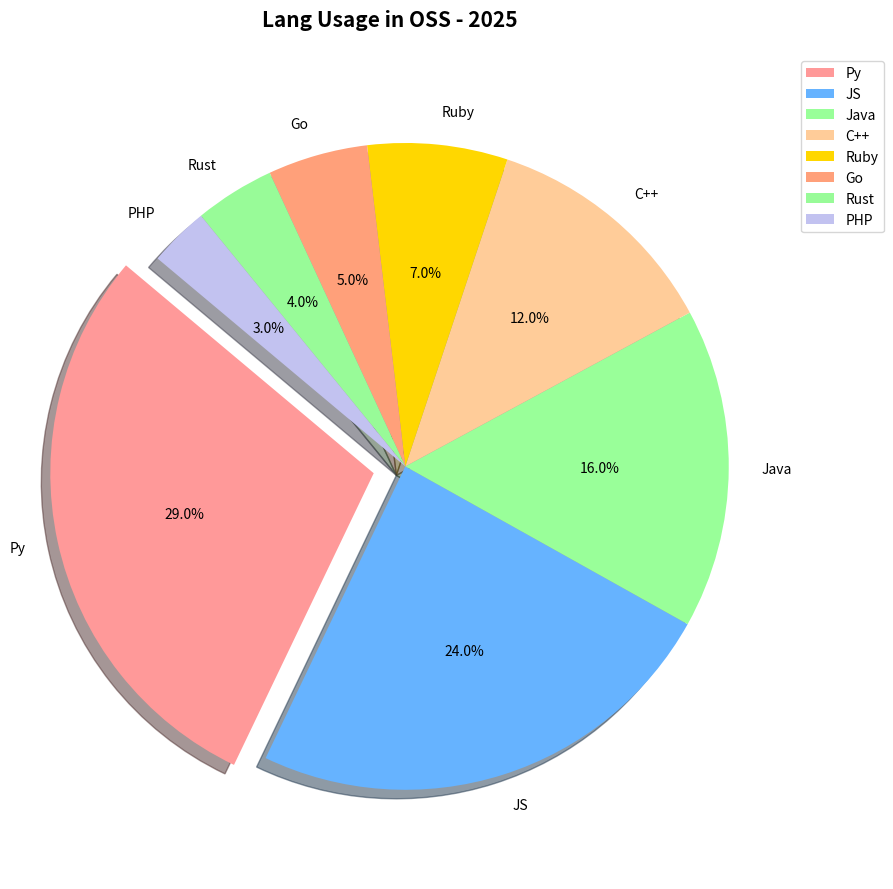

Write the Python code that produced this figure.
import matplotlib.pyplot as plt

languages = ['Py', 'JS', 'Java', 'C++', 'Ruby', 'Go', 'Rust', 'PHP']
usage_percentages = [29, 24, 16, 12, 7, 5, 4, 3]

colors = ['#FF9999', '#66B3FF', '#99FF99', '#FFCC99', '#FFD700', '#FFA07A', '#98FB98', '#C2C2F0']

fig, ax = plt.subplots(figsize=(9, 9))
explode = (0.1, 0, 0, 0, 0, 0, 0, 0)

ax.pie(usage_percentages, labels=languages, autopct='%1.1f%%', startangle=140, colors=colors, explode=explode, shadow=True)
ax.axis('equal')

ax.set_title('Lang Usage in OSS - 2025', fontsize=15, fontweight='bold', pad=20)
ax.legend(languages, loc='upper right', bbox_to_anchor=(1.2, 1))

plt.tight_layout()
plt.show()
